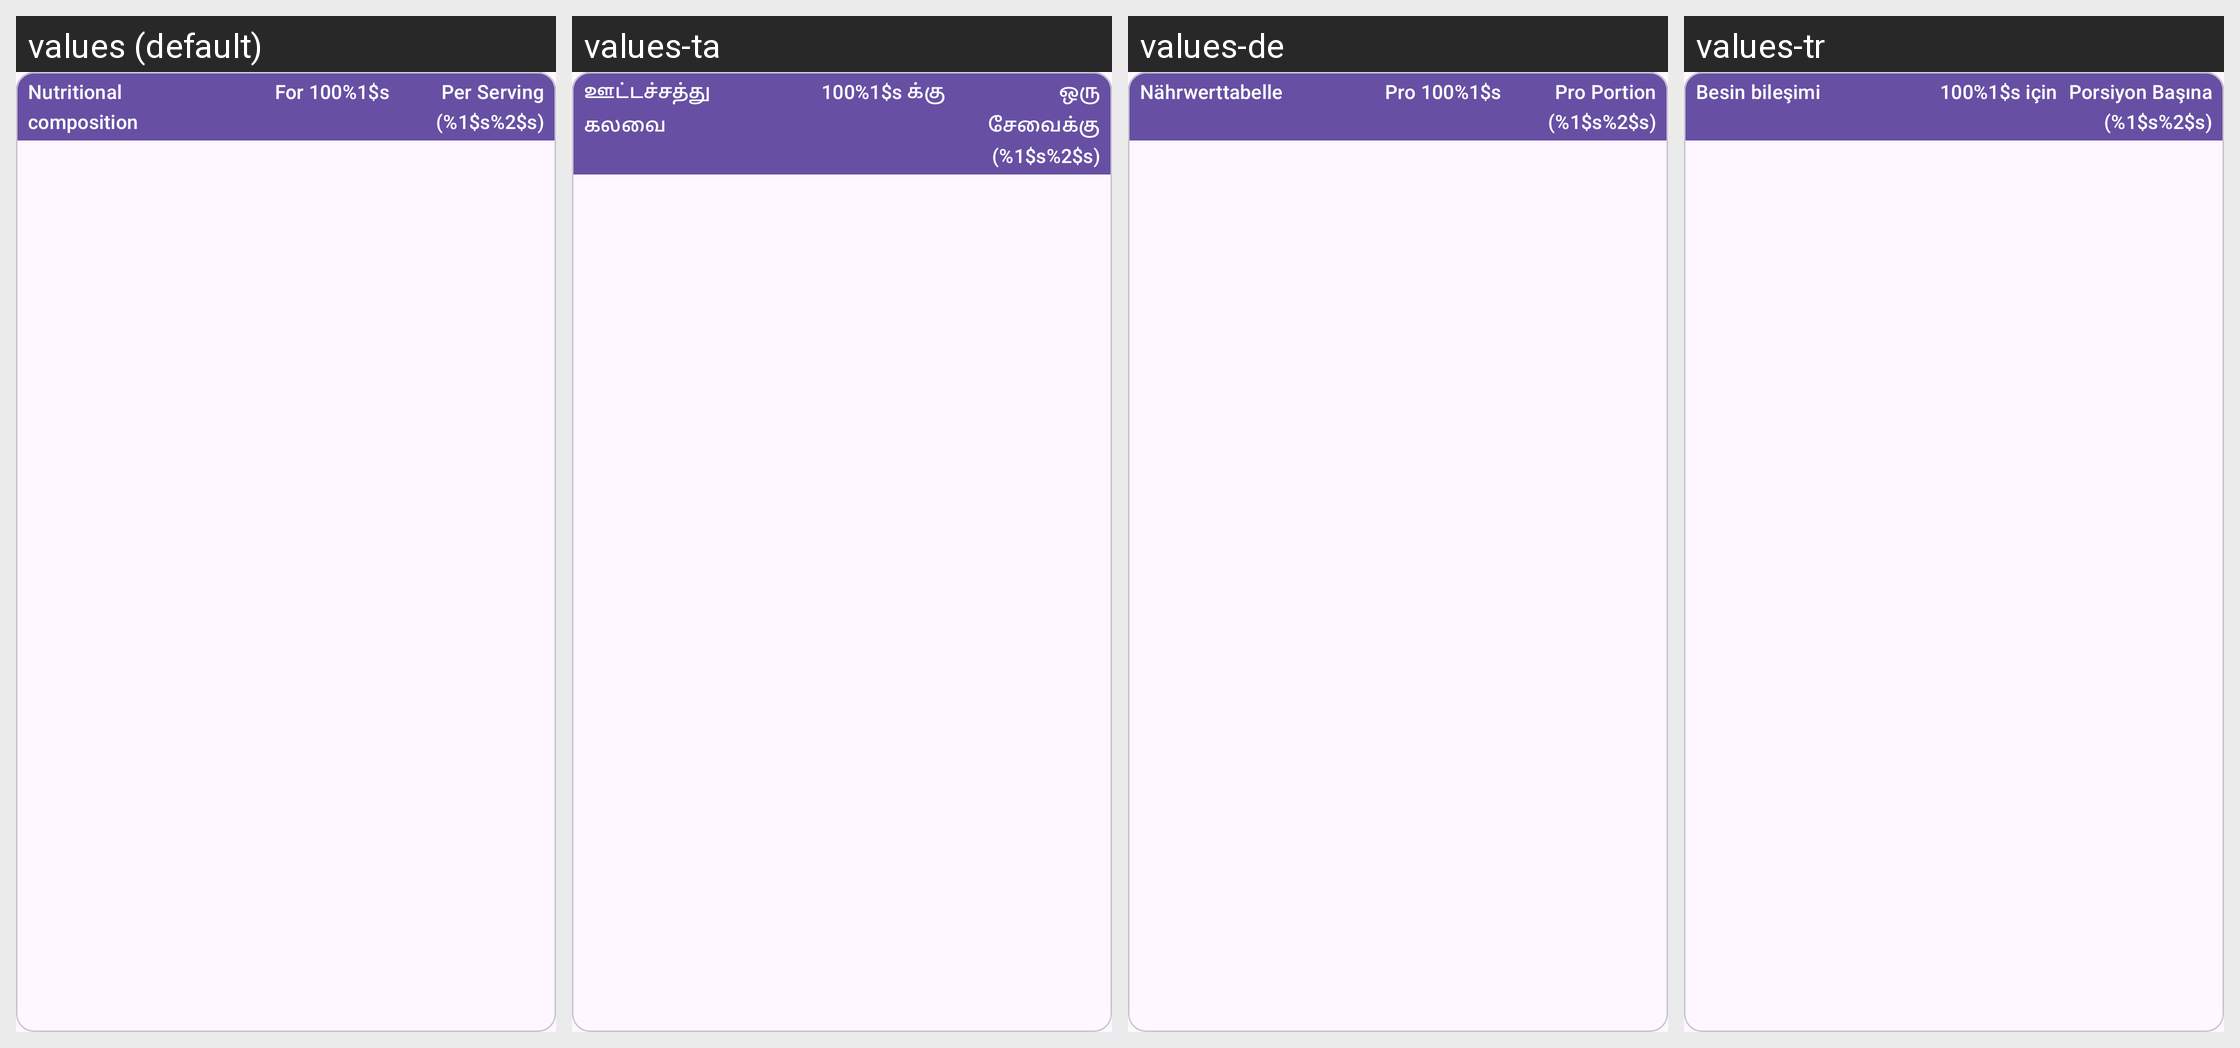

This grid shows one Android layout under several languages. Give, for every string resource on the screen, its name, the default text and each shown locale's text.
Android screen res/layout/fragment_food_analysis_nutrition_facts_table.xml rendered under 4 locales, left to right: values (default), values-ta, values-de, values-tr. Device: Nexus 5 (rendered at 1080×1920; each locale shown at half size, 540×960, under a caption strip naming it); theme SplashScreenTheme.
Other locales in the repository, not shown: values-ar, values-bg, values-ca, values-eo, values-es, values-fa, values-fr, values-in, values-it, values-it-rIT, values-ja, values-ko, values-lt, values-ml, values-nb-rNO, values-nl, values-nn, values-pl, values-pt, values-pt-rBR, values-ro, values-ru, values-sr, values-uk, values-zh, values-zh-rTW.
Strings drawn on this screen, with the default value and each locale's value (text and hints the layout hard-codes, and strings that could not be matched under every locale, appear in the picture but are not listed):

nutrition_facts_table_label
  values: Nutritional composition
  values-ta: ஊட்டச்சத்து கலவை
  values-de: Nährwerttabelle
  values-tr: Besin bileşimi

off_per_100_label
  values: For 100%1$s
  values-ta: 100%1$s க்கு
  values-de: Pro 100%1$s
  values-tr: 100%1$s için

off_per_serving_label
  values: Per Serving (%1$s%2$s)
  values-ta: ஒரு சேவைக்கு (%1$s%2$s)
  values-de: Pro Portion (%1$s%2$s)
  values-tr: Porsiyon Başına (%1$s%2$s)
